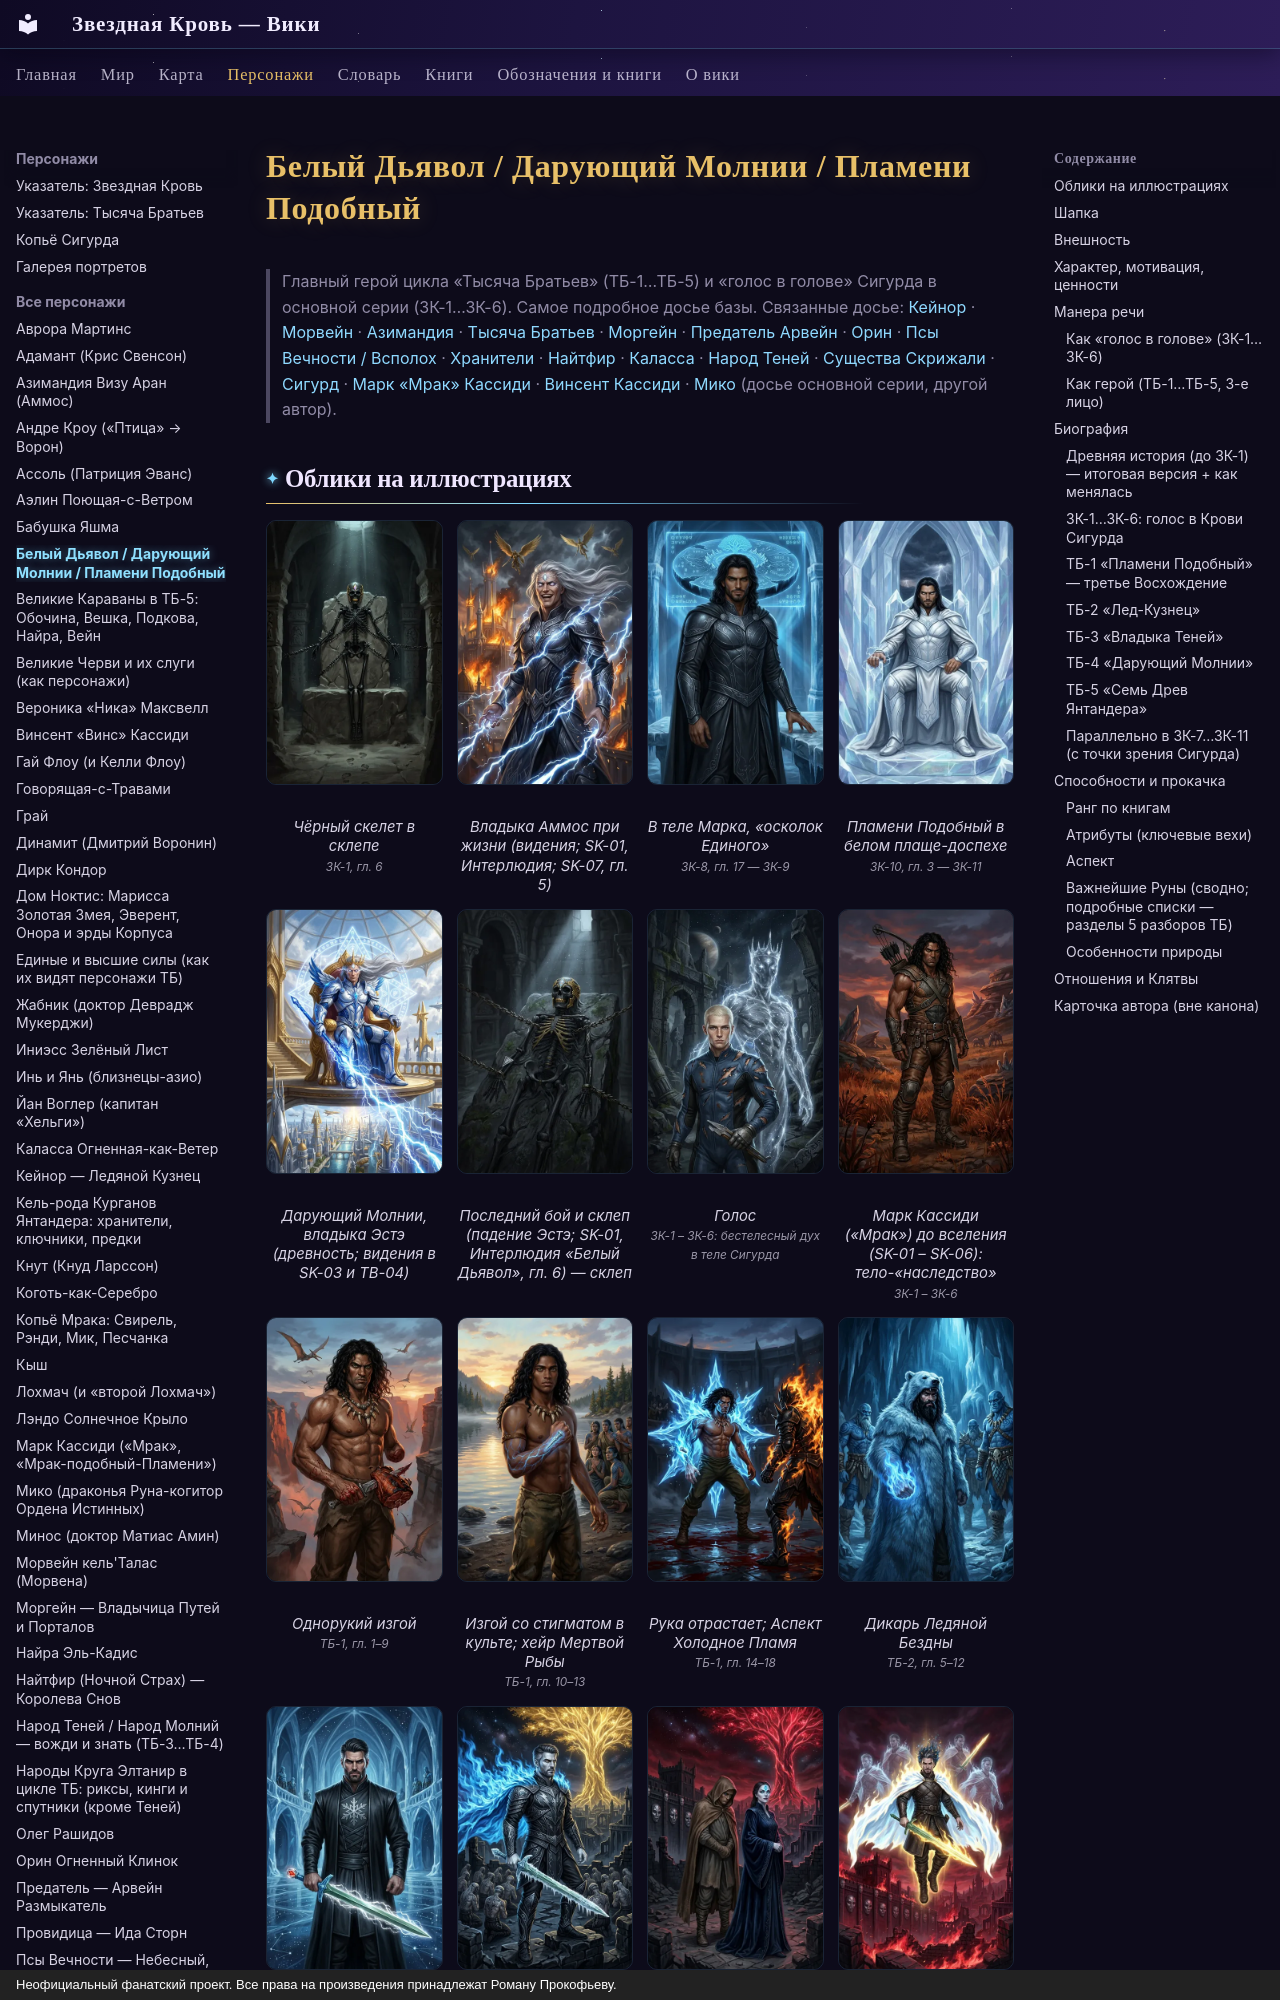

repository: evgenykzz2/Starblood · page: personazhi/belyj_dyavol/index.html · generator: mkdocs · copyright: Неофициальный фанатский проект. Все права на произведения принадлежат Роману Прокофьеву.

# Белый Дьявол / Дарующий Молнии / Пламени Подобный

> Главный герой цикла «Тысяча Братьев» (ТБ-1…ТБ-5) и «голос в голове» Сигурда в основной серии (ЗК-1…ЗК-6). Самое подробное досье базы.
> Связанные досье: [Кейнор](../personazhi/kejnor.md) · [Морвейн](../personazhi/morvejn.md) · [Азимандия](../personazhi/azimandiya.md) · [Тысяча Братьев](../personazhi/tysyacha_bratev.md) · [Моргейн](../personazhi/morgejn.md) · [Предатель Арвейн](../personazhi/arvejn_predatel.md) · [Орин](../personazhi/orin.md) · [Псы Вечности / Всполох](../personazhi/psy_vechnosti.md) · [Хранители](../personazhi/hraniteli.md) · [Найтфир](../personazhi/najtfir.md) · [Каласса](../personazhi/kalassa.md) · [Народ Теней](../personazhi/narod_tenej.md) · [Существа Скрижали](../personazhi/sushchestva_skrizhali.md) · [Сигурд](../personazhi/sigurd.md) · [Марк «Мрак» Кассиди](../personazhi/mark-mrak.md) · [Винсент Кассиди](../personazhi/vinsent.md) · [Мико](../personazhi/miko.md) (досье основной серии, другой автор).
